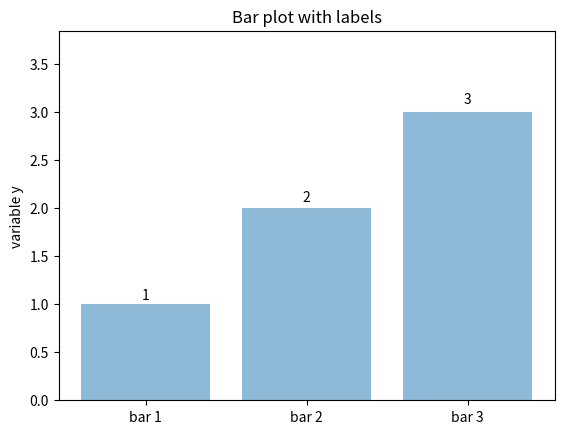

This chart was generated by the following Python code:
# coding:utf-8
# 带标签的条形图
'''
from matplotlib import pyplot as plt
import numpy as np

data = range(200, 225, 5)

bar_labels = ['a', 'b', 'c', 'd', 'e']

fig = plt.figure(figsize=(10, 8))

# 画图
y_pos = np.arange(len(data))
plt.yticks(y_pos, bar_labels, fontsize=16)
bars = plt.barh(y_pos, data,
                align='center', alpha=0.4, color='g')

# 注释

for b, d in zip(bars, data):
    plt.text(b.get_width() + b.get_width() * 0.08, b.get_y() + b.get_height() / 2,
             '{0:.2%}'.format(d / min(data)),
             ha='center', va='bottom', fontsize=12)

plt.xlabel('X axis label', fontsize=14)
plt.ylabel('Y axis label', fontsize=14)
t = plt.title('Bar plot with plot labels/text', fontsize=18)
plt.ylim([-1, len(data) + 0.5])
plt.vlines(min(data), -1, len(data) + 0.5, linestyles='dashed')
plt.grid()

plt.show()
'''

import matplotlib.pyplot as plt

# 输入数据
mean_values = [1, 2, 3]
variance = [0.2, 0.3, 0.5]
bar_labels = ['bar 1', 'bar 2', 'bar 3']

# 画条
x_pos = list(range(len(bar_labels)))
rects = plt.bar(x_pos, mean_values, align='center', alpha=0.5)


# 标签
def autolabel(rects):
    for ii, rect in enumerate(rects):
        height = rect.get_height()
        plt.text(rect.get_x() + rect.get_width() / 2., 1.02 * height, '%s' % (mean_values[ii]),
                 ha='center', va='bottom')


autolabel(rects)

# 设置y轴高度
max_y = max(zip(mean_values, variance))  # returns a tuple, here: (3, 5)
plt.ylim([0, (max_y[0] + max_y[1]) * 1.1])

# 设置标题
plt.ylabel('variable y')
plt.xticks(x_pos, bar_labels)
plt.title('Bar plot with labels')

plt.show()
# plt.savefig('./my_plot.png')